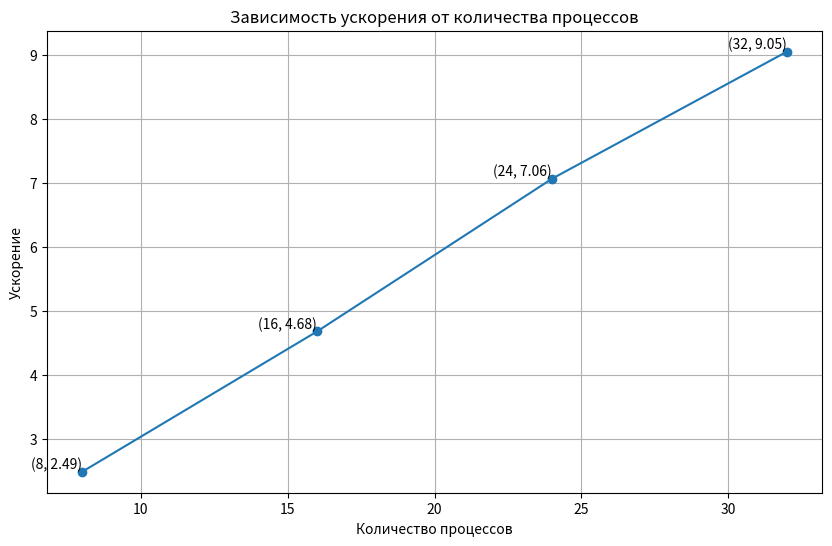

Here is the Python script that generated this plot:
import matplotlib.pyplot as plt

procs = [8, 16, 24, 32]
total_time = [6.962248, 3.707130, 2.457214, 1.918792]
singlecore_total_time = 17.358041
for i in range(len(total_time)):
  total_time[i] = singlecore_total_time / total_time[i]

plt.figure(figsize=(10, 6))
plt.plot(procs, total_time, marker='o', label='Total Time')

for x, y in zip(procs, total_time):
    plt.text(x, y, f'({x}, {y:.2f})', fontsize=10, ha='right', va='bottom')

plt.xlabel('Количество процессов')
plt.ylabel('Ускорение')
plt.title('Зависимость ускорения от количества процессов')

plt.grid(True)
plt.savefig("plot.png", format="png")
plt.show()

